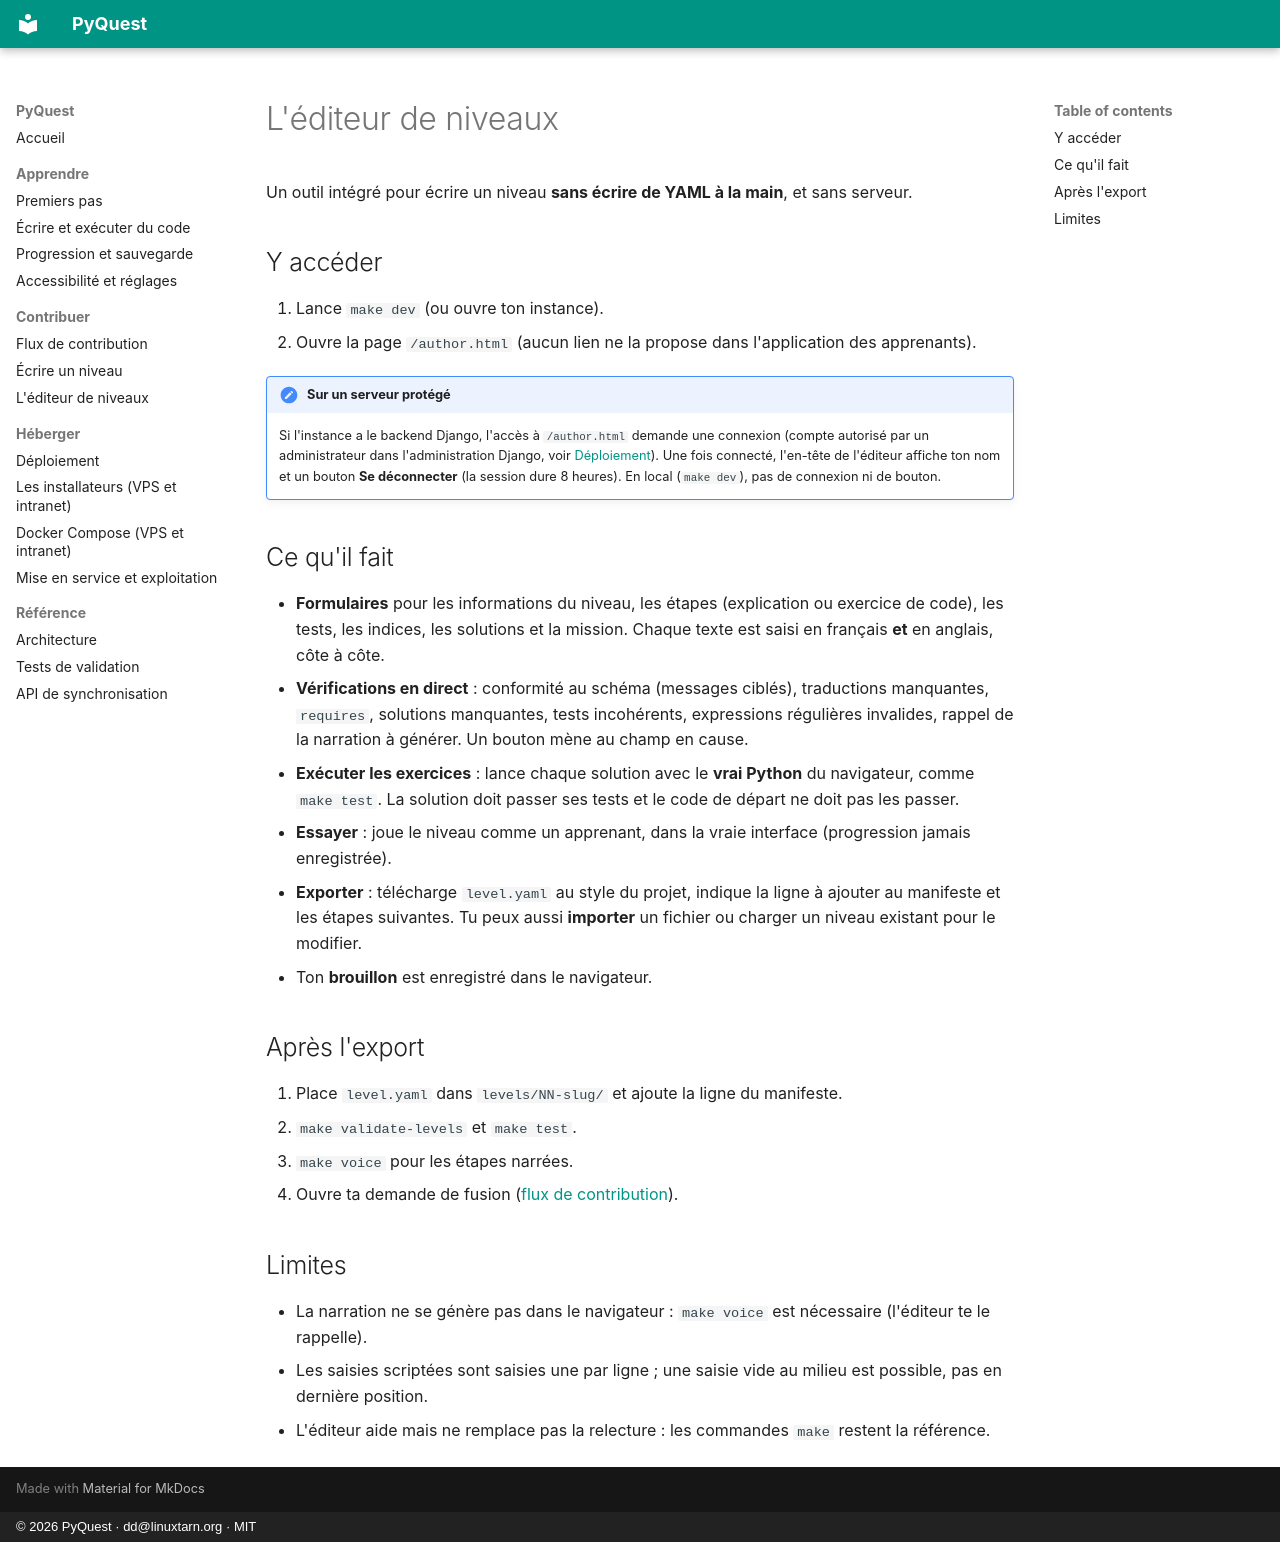

repository: deunix-educ/PyQuest · page: fr/contribute/author-editor/index.html · generator: mkdocs · copyright: © 2026 PyQuest · dd@linuxtarn.org · MIT

# L'éditeur de niveaux

Un outil intégré pour écrire un niveau **sans écrire de YAML à la main**, et sans serveur.

## Y accéder

1. Lance `make dev` (ou ouvre ton instance).
2. Ouvre la page `/author.html` (aucun lien ne la propose dans l'application des apprenants).

!!! note "Sur un serveur protégé"
    Si l'instance a le backend Django, l'accès à `/author.html` demande une connexion (compte autorisé par un
    administrateur dans l'administration Django, voir [Déploiement](../host/deploy.md)). Une fois
    connecté, l'en-tête de l'éditeur affiche ton nom et un bouton **Se déconnecter** (la session dure 8 heures). En local
    (`make dev`), pas de connexion ni de bouton.

## Ce qu'il fait

- **Formulaires** pour les informations du niveau, les étapes (explication ou exercice de code), les tests, les
  indices, les solutions et la mission. Chaque texte est saisi en français **et** en anglais, côte à côte.
- **Vérifications en direct** : conformité au schéma (messages ciblés), traductions manquantes, `requires`,
  solutions manquantes, tests incohérents, expressions régulières invalides, rappel de la narration à générer.
  Un bouton mène au champ en cause.
- **Exécuter les exercices** : lance chaque solution avec le **vrai Python** du navigateur, comme `make test`. La
  solution doit passer ses tests et le code de départ ne doit pas les passer.
- **Essayer** : joue le niveau comme un apprenant, dans la vraie interface (progression jamais enregistrée).
- **Exporter** : télécharge `level.yaml` au style du projet, indique la ligne à ajouter au manifeste et les
  étapes suivantes. Tu peux aussi **importer** un fichier ou charger un niveau existant pour le modifier.
- Ton **brouillon** est enregistré dans le navigateur.

## Après l'export

1. Place `level.yaml` dans `levels/NN-slug/` et ajoute la ligne du manifeste.
2. `make validate-levels` et `make test`.
3. `make voice` pour les étapes narrées.
4. Ouvre ta demande de fusion ([flux de contribution](flow.md)).

## Limites

- La narration ne se génère pas dans le navigateur : `make voice` est nécessaire (l'éditeur te le rappelle).
- Les saisies scriptées sont saisies une par ligne ; une saisie vide au milieu est possible, pas en dernière position.
- L'éditeur aide mais ne remplace pas la relecture : les commandes `make` restent la référence.
